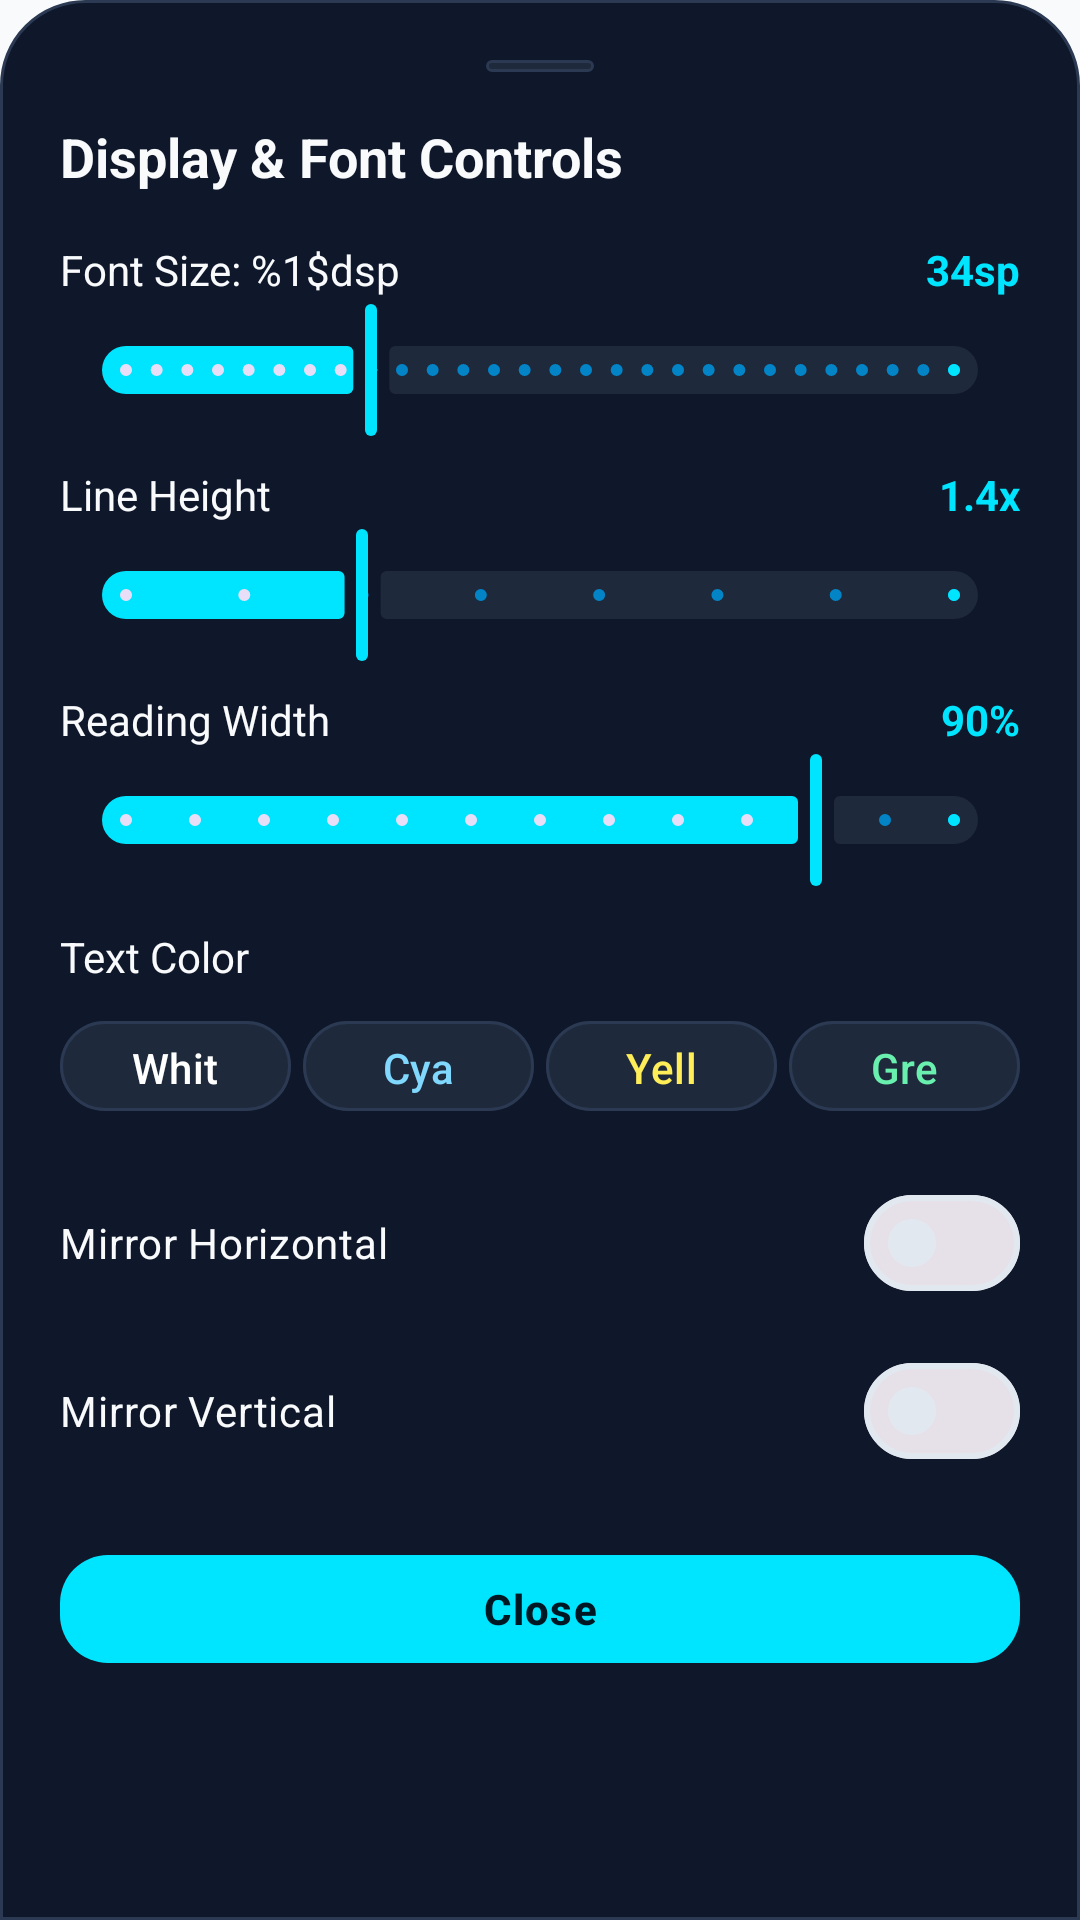

Write the Android layout XML for this screen, with the resource values it uses.
<!-- AndroidManifest.xml: application theme Theme.Teleprompter -->
<!-- res/layout/dialog_prompter_settings.xml -->
<?xml version="1.0" encoding="utf-8"?>
<LinearLayout
    xmlns:android="http://schemas.android.com/apk/res/android"
    xmlns:app="http://schemas.android.com/apk/res-auto"
    android:layout_width="match_parent"
    android:layout_height="wrap_content"
    android:background="@drawable/bg_bottom_sheet"
    android:orientation="vertical"
    android:padding="20dp">

    
    <View
        android:layout_width="36dp"
        android:layout_height="4dp"
        android:layout_gravity="center_horizontal"
        android:layout_marginBottom="16dp"
        android:background="@drawable/bg_pill_badge" />

    <TextView
        android:layout_width="wrap_content"
        android:layout_height="wrap_content"
        android:text="@string/prompter_customization"
        android:textColor="@color/text_primary"
        android:textSize="18sp"
        android:textStyle="bold" />

    
    <LinearLayout
        android:layout_width="match_parent"
        android:layout_height="wrap_content"
        android:layout_marginTop="16dp"
        android:gravity="center_vertical"
        android:orientation="horizontal">

        <TextView
            android:layout_width="0dp"
            android:layout_weight="1"
            android:layout_height="wrap_content"
            android:text="@string/prompter_font_size"
            android:textColor="@color/text_primary"
            android:textSize="14sp" />

        <TextView
            android:id="@+id/tvSheetFontSizeVal"
            android:layout_width="wrap_content"
            android:layout_height="wrap_content"
            android:text="34sp"
            android:textColor="@color/electric_blue"
            android:textStyle="bold" />
    </LinearLayout>

    <com.google.android.material.slider.Slider
        android:id="@+id/sliderSheetFontSize"
        android:layout_width="match_parent"
        android:layout_height="wrap_content"
        android:valueFrom="18.0"
        android:valueTo="72.0"
        android:stepSize="2.0"
        android:value="34.0"
        app:thumbColor="@color/electric_blue"
        app:trackColorActive="@color/electric_blue"
        app:trackColorInactive="@color/midnight_surface_elevated" />

    
    <LinearLayout
        android:layout_width="match_parent"
        android:layout_height="wrap_content"
        android:layout_marginTop="8dp"
        android:gravity="center_vertical"
        android:orientation="horizontal">

        <TextView
            android:layout_width="0dp"
            android:layout_weight="1"
            android:layout_height="wrap_content"
            android:text="@string/prompter_line_spacing"
            android:textColor="@color/text_primary"
            android:textSize="14sp" />

        <TextView
            android:id="@+id/tvSheetLineSpacingVal"
            android:layout_width="wrap_content"
            android:layout_height="wrap_content"
            android:text="1.4x"
            android:textColor="@color/electric_blue"
            android:textStyle="bold" />
    </LinearLayout>

    <com.google.android.material.slider.Slider
        android:id="@+id/sliderSheetLineSpacing"
        android:layout_width="match_parent"
        android:layout_height="wrap_content"
        android:valueFrom="1.0"
        android:valueTo="2.4"
        android:stepSize="0.2"
        android:value="1.4"
        app:thumbColor="@color/electric_blue"
        app:trackColorActive="@color/electric_blue"
        app:trackColorInactive="@color/midnight_surface_elevated" />

    
    <LinearLayout
        android:layout_width="match_parent"
        android:layout_height="wrap_content"
        android:layout_marginTop="8dp"
        android:gravity="center_vertical"
        android:orientation="horizontal">

        <TextView
            android:layout_width="0dp"
            android:layout_weight="1"
            android:layout_height="wrap_content"
            android:text="@string/prompter_reading_width"
            android:textColor="@color/text_primary"
            android:textSize="14sp" />

        <TextView
            android:id="@+id/tvSheetWidthVal"
            android:layout_width="wrap_content"
            android:layout_height="wrap_content"
            android:text="90%"
            android:textColor="@color/electric_blue"
            android:textStyle="bold" />
    </LinearLayout>

    <com.google.android.material.slider.Slider
        android:id="@+id/sliderSheetWidth"
        android:layout_width="match_parent"
        android:layout_height="wrap_content"
        android:valueFrom="40.0"
        android:valueTo="100.0"
        android:stepSize="5.0"
        android:value="90.0"
        app:thumbColor="@color/electric_blue"
        app:trackColorActive="@color/electric_blue"
        app:trackColorInactive="@color/midnight_surface_elevated" />

    
    <TextView
        android:layout_width="wrap_content"
        android:layout_height="wrap_content"
        android:layout_marginTop="12dp"
        android:text="Text Color"
        android:textColor="@color/text_primary"
        android:textSize="14sp" />

    <LinearLayout
        android:layout_width="match_parent"
        android:layout_height="wrap_content"
        android:layout_marginTop="8dp"
        android:orientation="horizontal">

        <com.google.android.material.button.MaterialButton
            android:id="@+id/btnColorWhite"
            style="@style/Widget.Teleprompter.Button.Secondary"
            android:layout_width="0dp"
            android:layout_weight="1"
            android:layout_height="38dp"
            android:text="White"
            android:textColor="@color/white"
            android:layout_marginEnd="4dp" />

        <com.google.android.material.button.MaterialButton
            android:id="@+id/btnColorCyan"
            style="@style/Widget.Teleprompter.Button.Secondary"
            android:layout_width="0dp"
            android:layout_weight="1"
            android:layout_height="38dp"
            android:text="Cyan"
            android:textColor="@color/prompter_text_cyan"
            android:layout_marginEnd="4dp" />

        <com.google.android.material.button.MaterialButton
            android:id="@+id/btnColorYellow"
            style="@style/Widget.Teleprompter.Button.Secondary"
            android:layout_width="0dp"
            android:layout_weight="1"
            android:layout_height="38dp"
            android:text="Yellow"
            android:textColor="@color/prompter_text_yellow"
            android:layout_marginEnd="4dp" />

        <com.google.android.material.button.MaterialButton
            android:id="@+id/btnColorGreen"
            style="@style/Widget.Teleprompter.Button.Secondary"
            android:layout_width="0dp"
            android:layout_weight="1"
            android:layout_height="38dp"
            android:text="Green"
            android:textColor="@color/prompter_text_green" />
    </LinearLayout>

    
    <com.google.android.material.materialswitch.MaterialSwitch
        android:id="@+id/switchSheetMirrorH"
        android:layout_width="match_parent"
        android:layout_height="wrap_content"
        android:layout_marginTop="16dp"
        android:text="@string/prompter_mirror_horizontal"
        android:textColor="@color/text_primary" />

    <com.google.android.material.materialswitch.MaterialSwitch
        android:id="@+id/switchSheetMirrorV"
        android:layout_width="match_parent"
        android:layout_height="wrap_content"
        android:layout_marginTop="8dp"
        android:text="@string/prompter_mirror_vertical"
        android:textColor="@color/text_primary" />

    <com.google.android.material.button.MaterialButton
        android:id="@+id/btnSheetDismiss"
        style="@style/Widget.Teleprompter.Button.Electric"
        android:layout_width="match_parent"
        android:layout_height="44dp"
        android:layout_marginTop="20dp"
        android:text="@string/dialog_close" />

</LinearLayout>
<!-- resources referenced by this layout -->
<resources>
  <color name="electric_blue">#00E5FF</color>
  <color name="midnight_surface_elevated">#1E293B</color>
  <color name="prompter_text_cyan">#80D8FF</color>
  <color name="prompter_text_green">#69F0AE</color>
  <color name="prompter_text_yellow">#FFEE58</color>
  <color name="text_primary">#F8FAFC</color>
  <color name="white">#FFFFFF</color>
  <!-- drawable bg_bottom_sheet (drawable) -->
  <?xml version="1.0" encoding="utf-8"?>
  <shape xmlns:android="http://schemas.android.com/apk/res/android"
      android:shape="rectangle">
      <corners
          android:topLeftRadius="28dp"
          android:topRightRadius="28dp"
          android:bottomLeftRadius="0dp"
          android:bottomRightRadius="0dp" />
      <solid android:color="@color/midnight_surface" />
      <stroke
          android:width="1dp"
          android:color="@color/midnight_border" />
  </shape>
  <!-- drawable bg_pill_badge (drawable) -->
  <?xml version="1.0" encoding="utf-8"?>
  <shape xmlns:android="http://schemas.android.com/apk/res/android"
      android:shape="rectangle">
      <corners android:radius="100dp" />
      <solid android:color="@color/midnight_surface_elevated" />
      <stroke
          android:width="1dp"
          android:color="@color/midnight_border" />
      <padding
          android:left="10dp"
          android:top="4dp"
          android:right="10dp"
          android:bottom="4dp" />
  </shape>
  <string name="dialog_close">Close</string>
  <string name="prompter_customization">Display &amp; Font Controls</string>
  <string name="prompter_font_size">Font Size: %1$dsp</string>
  <string name="prompter_line_spacing">Line Height</string>
  <string name="prompter_mirror_horizontal">Mirror Horizontal</string>
  <string name="prompter_mirror_vertical">Mirror Vertical</string>
  <string name="prompter_reading_width">Reading Width</string>
  <style name="Widget.Teleprompter.Button.Electric" parent="Widget.Material3.Button">
          <item name="cornerRadius">16dp</item>
          <item name="backgroundTint">@color/electric_blue</item>
          <item name="android:textColor">#001824</item>
          <item name="android:textStyle">bold</item>
          <item name="android:letterSpacing">0.03</item>
          <item name="iconTint">#001824</item>
          <item name="rippleColor">@color/white</item>
      </style>
  <style name="Widget.Teleprompter.Button.Secondary" parent="Widget.Material3.Button.TonalButton">
          <item name="cornerRadius">16dp</item>
          <item name="backgroundTint">@color/midnight_surface_elevated</item>
          <item name="android:textColor">@color/text_primary</item>
          <item name="iconTint">@color/electric_blue</item>
          <item name="strokeColor">@color/midnight_border</item>
          <item name="strokeWidth">1dp</item>
      </style>
  <style name="Theme.Teleprompter" parent="Base.Theme.Teleprompter" />
  <color name="midnight_surface">#0F172A</color>
  <color name="midnight_border">#2B3952</color>
  <color name="electric_blue_primary">#0284C7</color>
  <color name="electric_blue_dark">#00B0FF</color>
  <color name="electric_cyan">#38BDF8</color>
  <color name="light_bg">#F8FAFC</color>
  <color name="light_surface">#FFFFFF</color>
  <color name="light_text_primary">#0F172A</color>
  <color name="light_surface_variant">#F1F5F9</color>
  <color name="light_text_secondary">#475569</color>
  <color name="light_border">#E2E8F0</color>
  <style name="ShapeAppearance.Teleprompter.MediumComponent" parent="ShapeAppearance.Material3.MediumComponent">
          <item name="cornerSize">18dp</item>
      </style>
  <style name="ShapeAppearance.Teleprompter.LargeComponent" parent="ShapeAppearance.Material3.LargeComponent">
          <item name="cornerSize">24dp</item>
      </style>
</resources>
